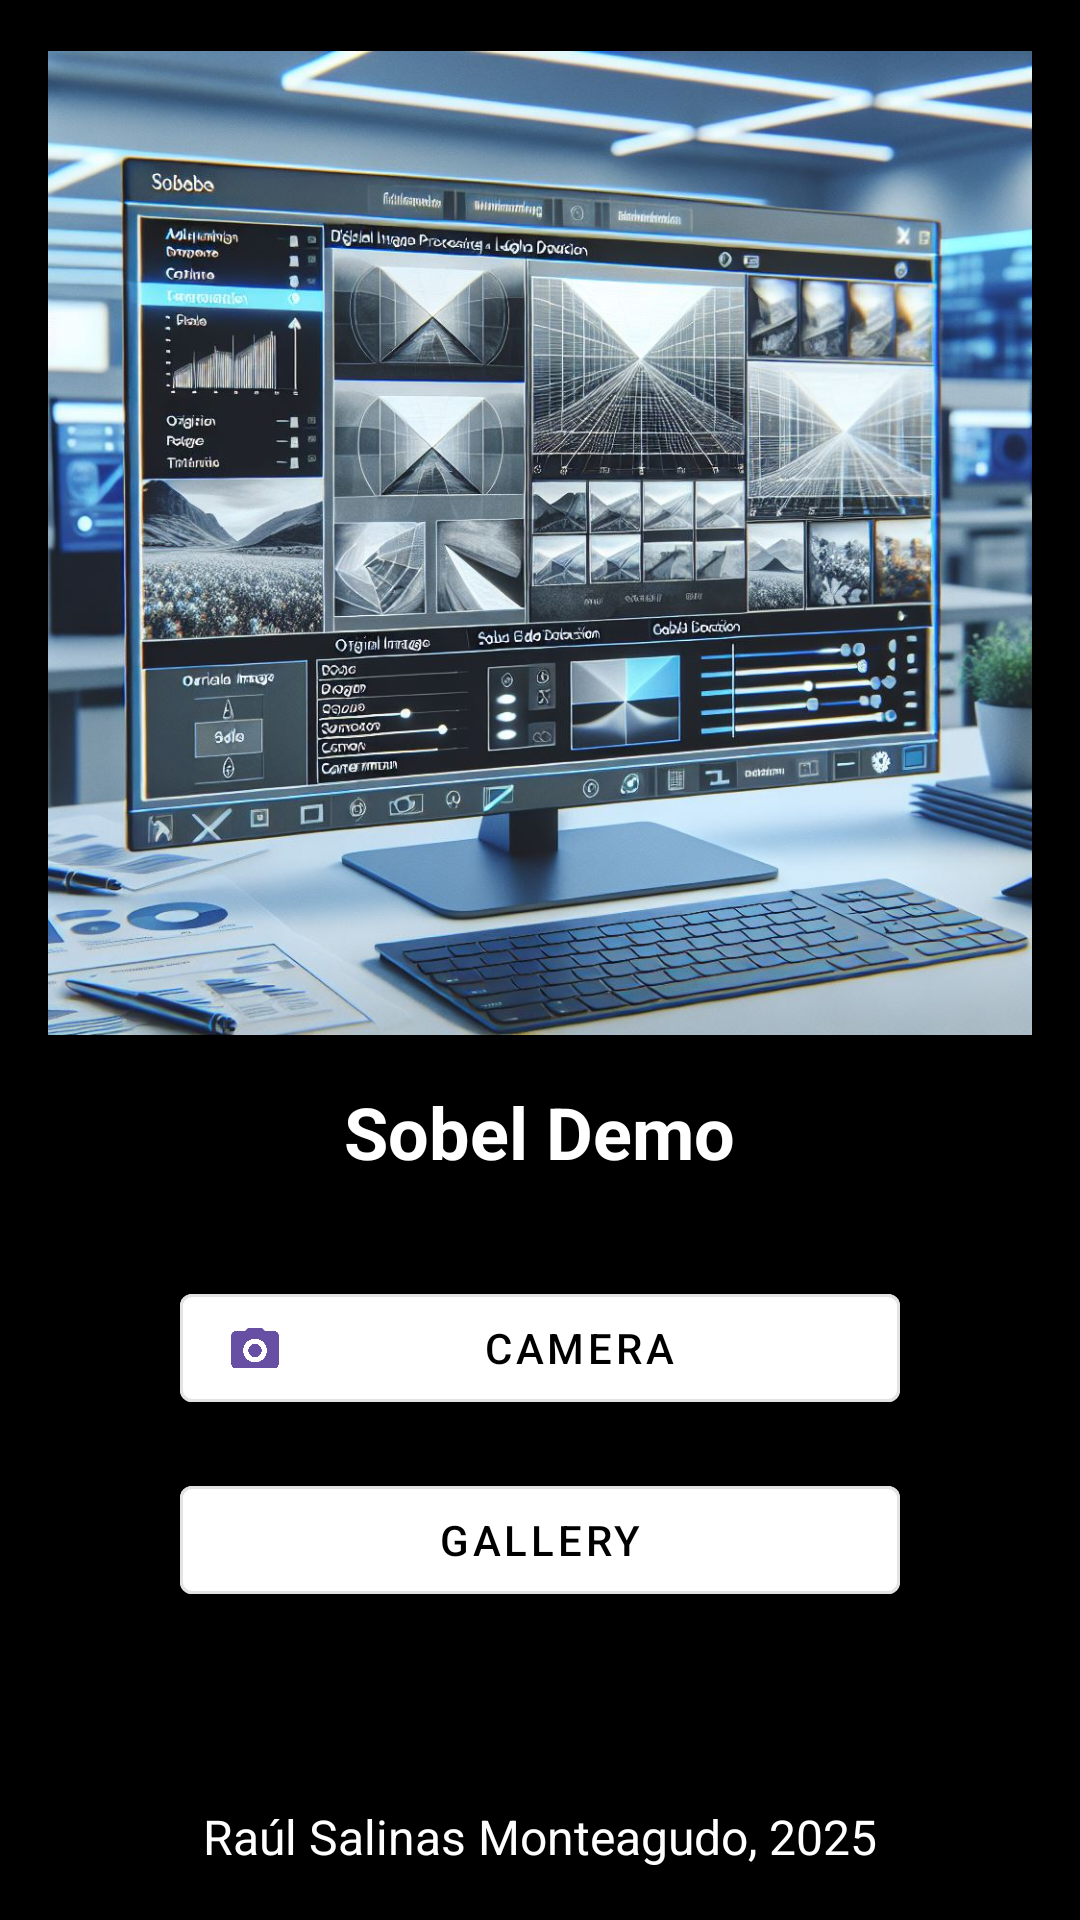

Android layout source for this screen:
<!-- AndroidManifest.xml: application theme Theme.SobelDemo -->
<!-- res/layout/activity_main.xml -->
<LinearLayout xmlns:android="http://schemas.android.com/apk/res/android"
    xmlns:app="http://schemas.android.com/apk/res-auto"
    android:layout_width="match_parent"
    android:layout_height="match_parent"
    android:orientation="vertical"
    android:gravity="center"
    android:padding="16dp"
    android:background="@android:color/black">

    <ImageView
        android:id="@+id/header_image"
        android:layout_width="match_parent"
        android:layout_height="wrap_content"
        android:layout_marginBottom="16dp"
        android:adjustViewBounds="true"
        android:cropToPadding="false"
        android:scaleType="fitCenter"
        android:src="@drawable/portada" />
    <TextView
        android:id="@+id/app_title"
        android:layout_width="wrap_content"
        android:layout_height="wrap_content"
        android:text="Sobel Demo"
        android:textSize="24sp"
        android:textStyle="bold"
        android:textColor="@android:color/white"
        android:layout_marginBottom="32dp" />

    <com.google.android.material.button.MaterialButton
        android:id="@+id/button_camera"
        style="@style/Widget.MaterialComponents.Button.OutlinedButton"
        android:layout_width="240dp"
        android:layout_height="wrap_content"
        android:layout_marginBottom="16dp"
        android:backgroundTint="@android:color/white"
        android:strokeWidth="2.0"
        android:strokeColor="@android:color/white"
        android:text="Camera"
        android:textColor="@android:color/black"
        app:icon="@drawable/ic_camera_alt2"
        app:iconGravity="start"
        app:iconPadding="8dp" />
    <com.google.android.material.button.MaterialButton
        android:id="@+id/button_gallery"
        style="@style/Widget.MaterialComponents.Button.OutlinedButton"
        android:layout_width="240dp"
        android:layout_height="wrap_content"
        android:layout_marginBottom="32dp"
        android:backgroundTint="@android:color/white"
    android:text="Gallery"
    android:textColor="@android:color/black"
    android:visibility="visible"
    app:icon="@drawable/ic_photo_library"
    app:iconGravity="start"
    app:iconPadding="8dp"
    app:iconTintMode="add" />



    <TextView
        android:id="@+id/author_name"
        android:layout_width="wrap_content"
        android:layout_height="wrap_content"
        android:layout_marginTop="32dp"
        android:text="Raúl Salinas Monteagudo, 2025"
        android:textSize="16sp"
        android:textColor="@android:color/white" />

</LinearLayout>
<!-- resources referenced by this layout -->
<resources>
  <!-- drawable ic_camera_alt2: png bitmap (drawable, 8632 bytes) -->
  <!-- drawable portada: jpg bitmap (drawable, 235843 bytes) -->
  <style name="Theme.SobelDemo" parent="Base.Theme.SobelDemo" />
  <style name="Base.Theme.SobelDemo" parent="Theme.Material3.DayNight.NoActionBar">
          
          
      </style>
</resources>
